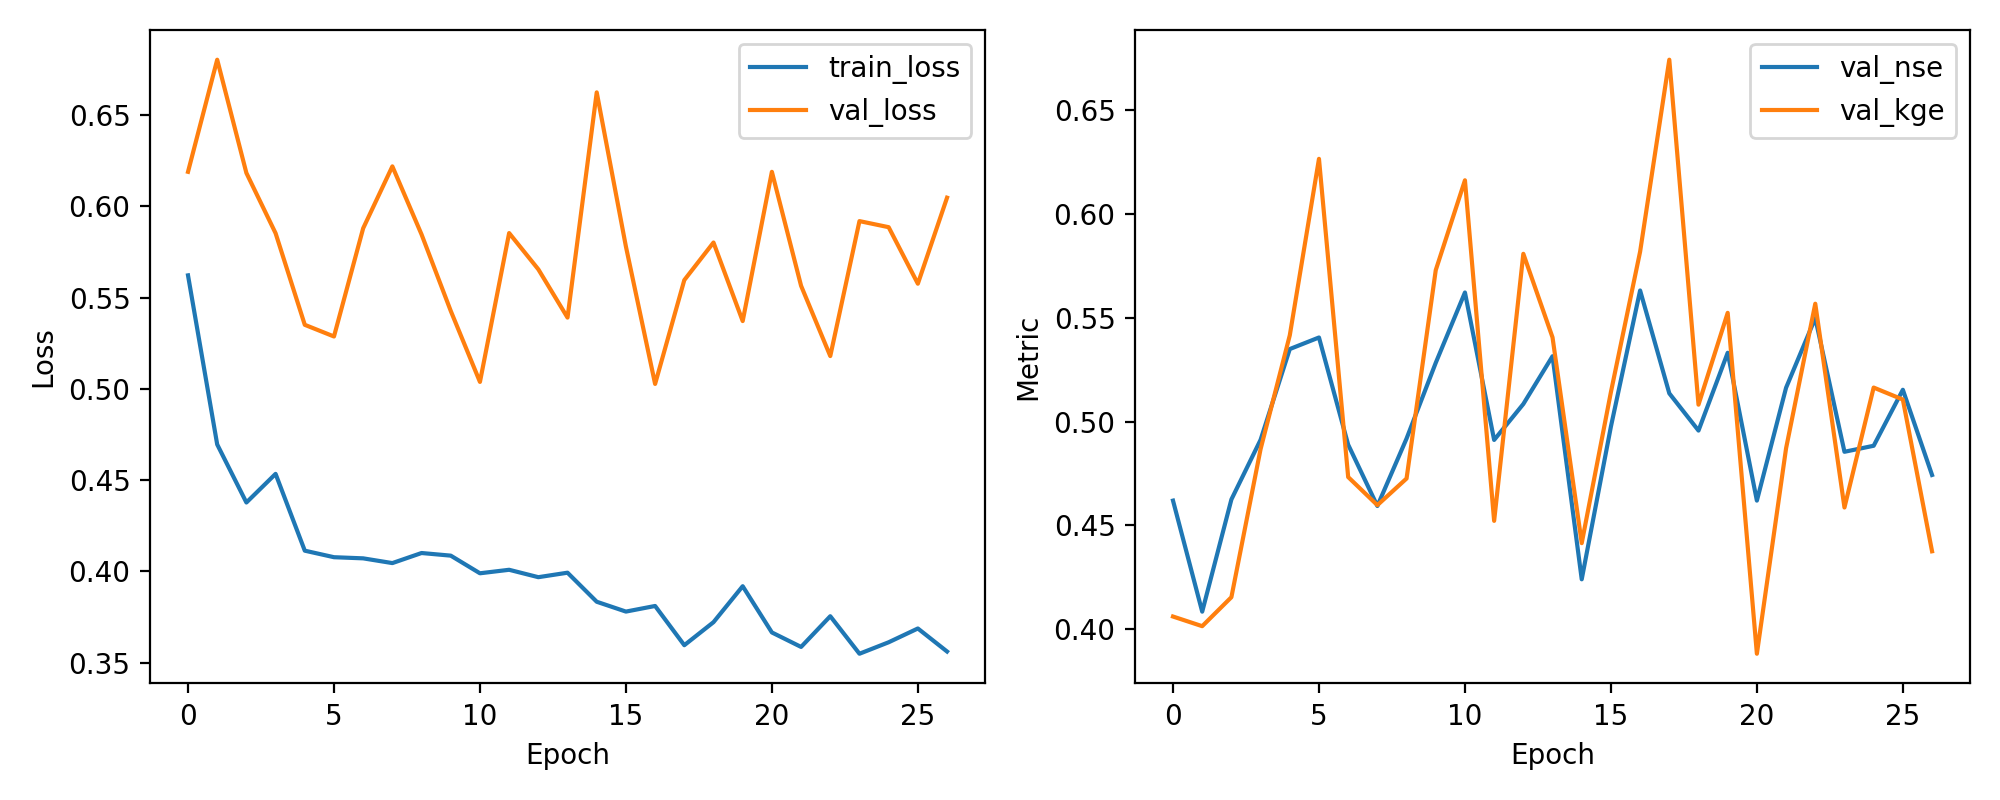

The table this chart was drawn from, first rows:
epoch, train_loss, val_loss, val_nse, val_kge
1, 0.5622, 0.6189, 0.462, 0.4062
2, 0.4695, 0.6804, 0.4086, 0.4016
3, 0.4377, 0.6183, 0.4625, 0.4155
4, 0.4534, 0.5853, 0.4912, 0.4868
5, 0.4113, 0.5351, 0.5349, 0.5415
6, 0.4077, 0.5287, 0.5404, 0.6263
7, 0.4071, 0.588, 0.4889, 0.4733
8, 0.4045, 0.6219, 0.4594, 0.4598
9, 0.41, 0.5846, 0.4918, 0.4726
10, 0.4086, 0.5427, 0.5282, 0.5728
11, 0.3989, 0.5038, 0.5621, 0.616
12, 0.4008, 0.5854, 0.4911, 0.4522
13, 0.3968, 0.5655, 0.5084, 0.5807
14, 0.3992, 0.539, 0.5314, 0.5405
15, 0.3833, 0.6625, 0.4241, 0.4415
16, 0.3779, 0.578, 0.4976, 0.5142
17, 0.381, 0.5027, 0.563, 0.5817
18, 0.3595, 0.5596, 0.5135, 0.674
19, 0.3721, 0.5802, 0.4957, 0.5081
20, 0.3918, 0.5371, 0.5331, 0.5523
21, 0.3665, 0.6189, 0.462, 0.3883
22, 0.3586, 0.5565, 0.5163, 0.4871
23, 0.3754, 0.518, 0.5497, 0.5567
24, 0.3548, 0.5919, 0.4854, 0.4587
25, 0.3611, 0.5886, 0.4883, 0.5163
26, 0.3687, 0.5576, 0.5153, 0.5106
27, 0.3561, 0.6048, 0.4743, 0.4376
